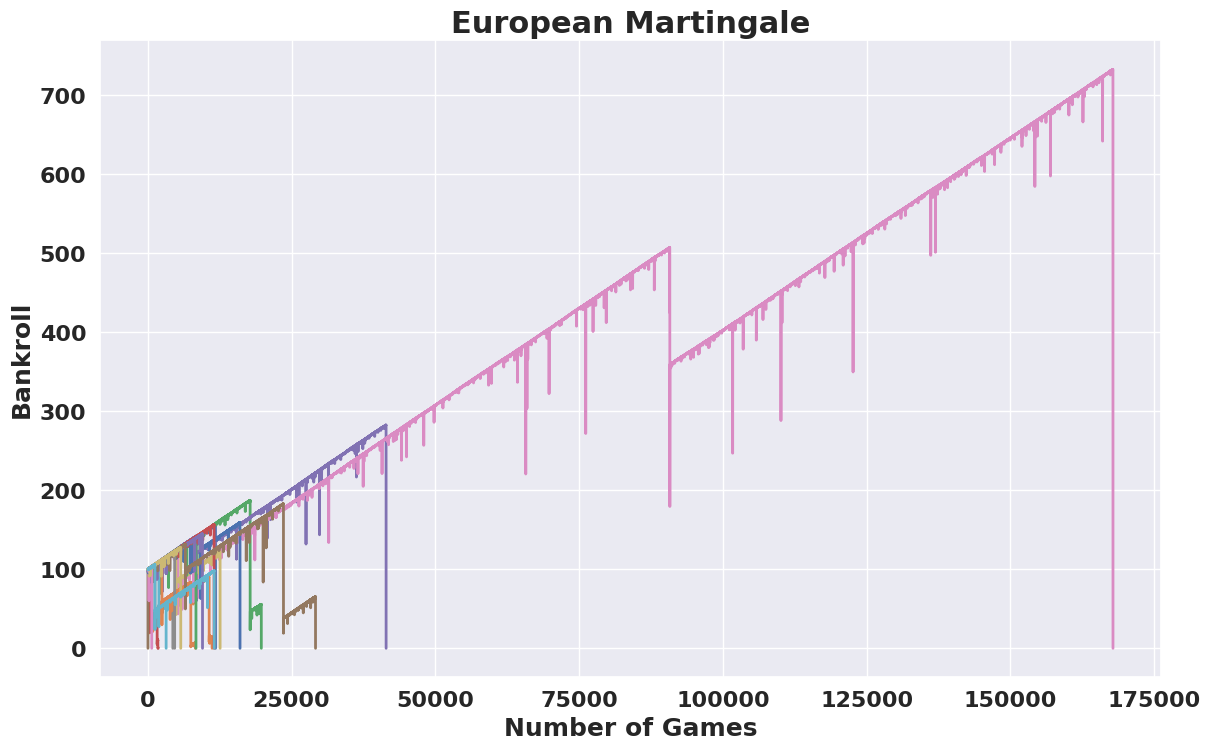

Write Python code to recreate this figure.
import random;
import seaborn as sns
import matplotlib.pyplot as plt

def always_red(bankroll):
    bankroll = 100
    pockets = ['Red'] * 18 + ['Black'] * 18 + ['Green'] * 2

    bankroll_history = []
    while bankroll > 0 :
        roll = random.choice(pockets)
        if roll == 'Red':
            bankroll +=1
        else:
            bankroll -=1
        bankroll_history.append(bankroll)
    return bankroll_history


#Martingale-Strategy: always double your bet until you lose (long steady profits, but suddenly ending)
def martingale_european(bankroll):
    bet = 0.01
    pockets = ["Red"] * 18 + ["Black"] * 18 + ["Green"] 
    bankroll_history = []
    while bankroll > 0: 
        if bet > bankroll:
            bet = bankroll
        roll = random.choice(pockets)
        if roll == "Red":
            bankroll += bet
            bet = 0.01
        else:
            bankroll -= bet
            bet *=2
        bankroll_history.append(bankroll)
    return bankroll_history
    
    
#takes a Number n (x(n)) and returns the next fibonacci number
def fibonacci(n):
    if n == 1 or n == 2:
        return 1
    else:
        return fibonacci(n-1) + fibonacci(n-2)

#Fibonacci-Strategy:
#if we lose, we move 1 n (steps) up the chain of fibonacci numbers
#if we win, we move 2 n (steps) down the sequence

def fibonacci_strategy(bankroll):
    fibonacci_number = 1
    pockets = ["Red"] * 18 + ["Black"] * 18 + ["Green"] * 2
    bankroll_history = []
    while bankroll > 0:
        bet = fibonacci(fibonacci_number) * .01
        if bet > bankroll:
            bet = bankroll
        roll = random.choice(pockets)
        if roll == "Red":
            bankroll += bet
            fibonacci_number = max(fibonacci_number - 2, 1)
        else:
            bankroll -= bet
            fibonacci_number += 1
        bankroll_history.append(bankroll)
    return bankroll_history



#Paroli-System (Reverse Martingale)
#double the bet with every win
def reverse_martingale(bankroll):
    pockets = ["Red"] * 18 + ["Black"] * 18 + ["Green"] * 2
    bankroll_history = []
    bet = .01
    previous_win = False

    while bankroll > 0 :
        if(previous_win == True):
            bet = bet*2
        roll = random.choice(pockets)
        if(roll == 'Red'):
            bankroll += bet
            previous_win = True
        else:
            bankroll -=bet
            previous_win = False
        bankroll_history.append(bankroll)
    return bankroll_history


sns.set(rc={'figure.figsize':(13.7,8.27)})

for i in range(20):
    plt.plot(martingale_european(bankroll=100), linewidth=2)
    
    
plt.xlabel("Number of Games", fontsize=18, fontweight="bold")
plt.ylabel("Bankroll", fontsize=18, fontweight="bold")
plt.xticks(fontsize=16, fontweight="bold")
plt.yticks(fontsize=16, fontweight="bold")
plt.title("European Martingale", fontsize=22, fontweight="bold")
plt.show()